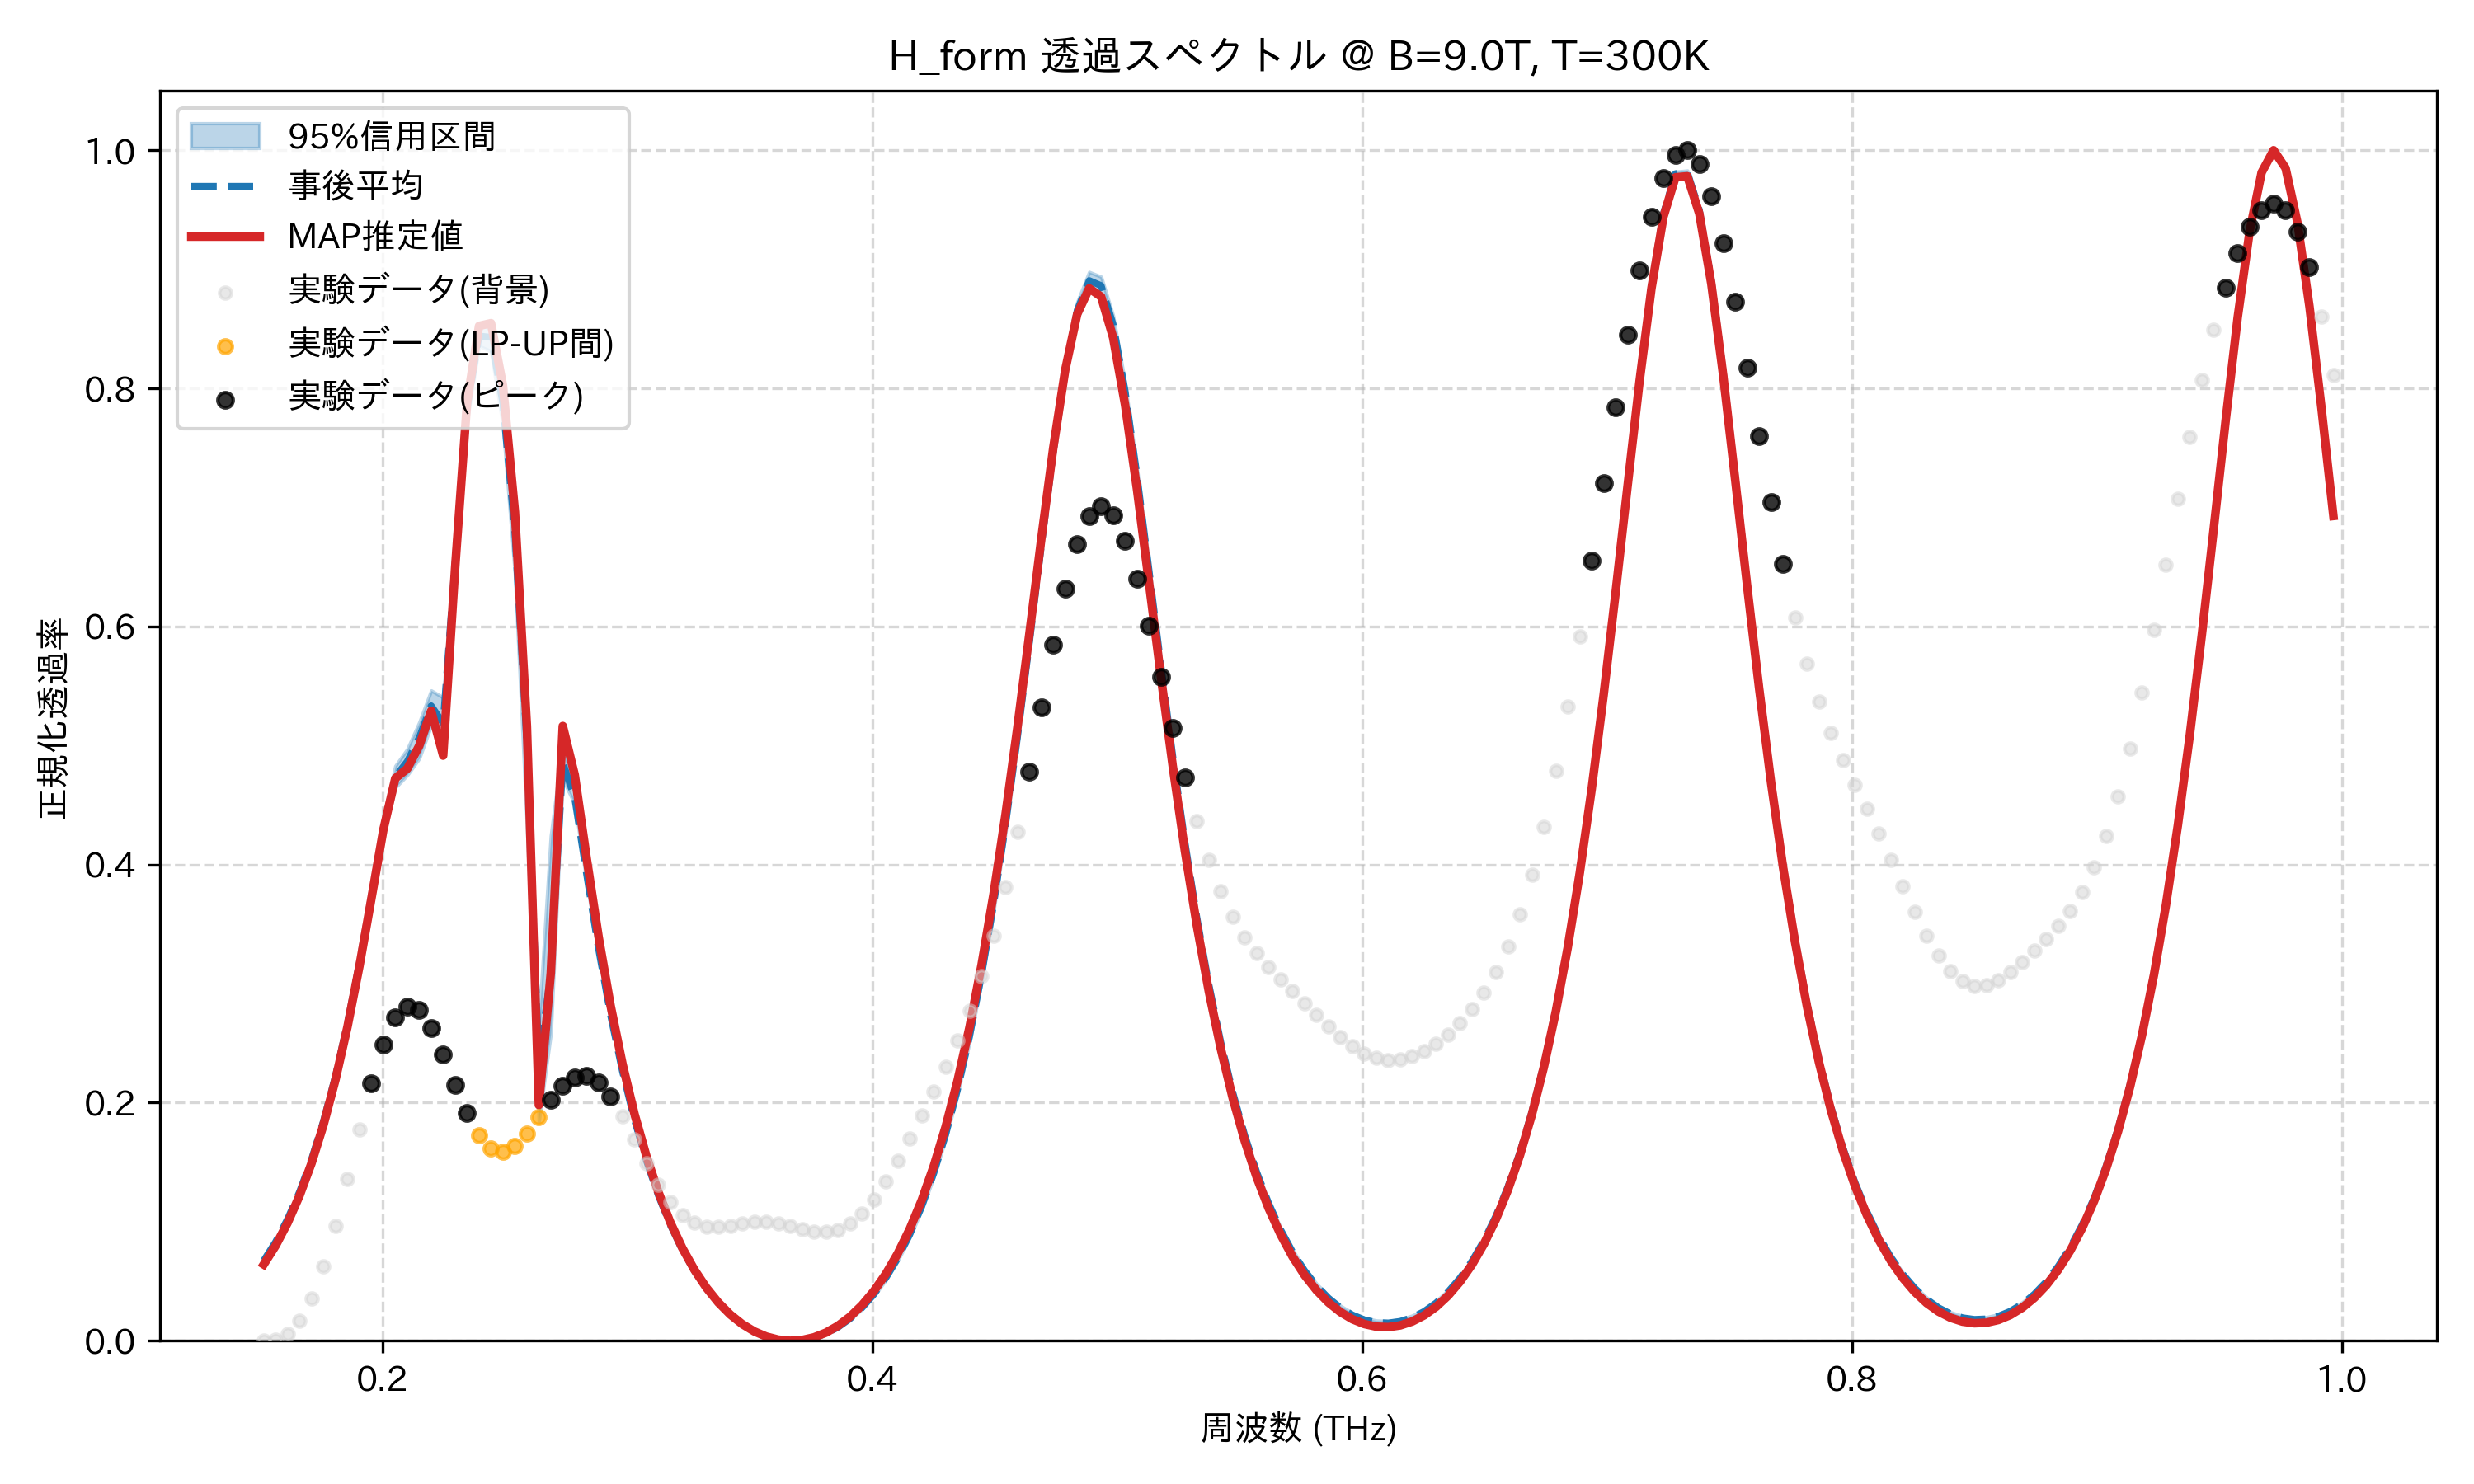

Values plotted in this chart, from the file beside it:
frequency_thz, mean_transmission, map_transmission, lower_95, upper_95, observed_normalized
0.1514, 0.06736, 0.06412, 0.06611, 0.06894, 0.0
0.1563, 0.08319, 0.07995, 0.08193, 0.08479, 0.0009324
0.1612, 0.1023, 0.09908, 0.101, 0.104, 0.005935
0.1661, 0.1252, 0.122, 0.1239, 0.1269, 0.01708
0.171, 0.1524, 0.1492, 0.151, 0.1542, 0.03584
0.1759, 0.1846, 0.1814, 0.183, 0.1864, 0.06267
0.1808, 0.2224, 0.2193, 0.2206, 0.2244, 0.0968
0.1856, 0.2666, 0.2636, 0.2644, 0.2688, 0.1361
0.1905, 0.3173, 0.3146, 0.3143, 0.3201, 0.1774
0.1954, 0.3735, 0.3714, 0.3692, 0.3776, 0.2165
0.2003, 0.4304, 0.4291, 0.4243, 0.4371, 0.2491
0.2052, 0.4737, 0.4724, 0.4646, 0.4828, 0.2713
0.2101, 0.4866, 0.4805, 0.4751, 0.497, 0.281
0.2149, 0.5067, 0.4998, 0.4891, 0.5194, 0.2776
0.2198, 0.5333, 0.5291, 0.517, 0.5462, 0.2629
0.2247, 0.5188, 0.4915, 0.4976, 0.5403, 0.2406
0.2296, 0.654, 0.649, 0.6372, 0.67, 0.2152
0.2345, 0.7835, 0.7883, 0.7727, 0.7945, 0.1913
0.2394, 0.8439, 0.8524, 0.8355, 0.8528, 0.1727
0.2443, 0.8429, 0.8547, 0.8313, 0.8507, 0.1616
0.2491, 0.7872, 0.8024, 0.7688, 0.7959, 0.1589
0.254, 0.6785, 0.6962, 0.6442, 0.6931, 0.1637
0.2589, 0.5014, 0.5164, 0.4334, 0.5256, 0.1743
0.2638, 0.2331, 0.198, 0.1844, 0.2663, 0.1881
0.2687, 0.3094, 0.309, 0.2583, 0.4241, 0.2023
0.2736, 0.4856, 0.5164, 0.4718, 0.5018, 0.2142
0.2785, 0.4558, 0.4752, 0.4508, 0.4602, 0.2214
0.2833, 0.3915, 0.405, 0.3857, 0.3952, 0.2226
0.2882, 0.3287, 0.339, 0.3235, 0.3321, 0.2169
0.2931, 0.2734, 0.2814, 0.2689, 0.2763, 0.2051
0.298, 0.2259, 0.2322, 0.2221, 0.2283, 0.1884
0.3029, 0.1854, 0.1903, 0.1822, 0.1873, 0.169
0.3078, 0.151, 0.1548, 0.1485, 0.1526, 0.1493
0.3127, 0.1218, 0.1247, 0.1199, 0.1231, 0.1313
0.3175, 0.09715, 0.09922, 0.0957, 0.09808, 0.1166
0.3224, 0.0763, 0.07774, 0.07524, 0.07698, 0.1058
0.3273, 0.05876, 0.05969, 0.05798, 0.05925, 0.09905
0.3322, 0.04408, 0.04462, 0.04354, 0.04447, 0.0959
0.3371, 0.03194, 0.03216, 0.03155, 0.03224, 0.09546
0.342, 0.02203, 0.02204, 0.02173, 0.02227, 0.09665
0.3468, 0.01415, 0.01402, 0.01392, 0.01436, 0.09835
0.3517, 0.008115, 0.007912, 0.007932, 0.008296, 0.09959
0.3566, 0.0038, 0.003598, 0.003662, 0.00394, 0.09973
0.3615, 0.001113, 0.0009789, 0.001036, 0.001196, 0.09856
0.3664, 0.0, 0.0, 0.0, 0.0, 0.09633
0.3713, 0.0004393, 0.0006396, 0.0003278, 0.0005345, 0.09375
0.3762, 0.002444, 0.00291, 0.002187, 0.002661, 0.09174
0.381, 0.006064, 0.006859, 0.005627, 0.00643, 0.09132
0.3859, 0.01138, 0.01257, 0.01073, 0.01193, 0.09335
0.3908, 0.01853, 0.02016, 0.01764, 0.01928, 0.09848
0.3957, 0.02767, 0.0298, 0.02651, 0.02864, 0.107
0.4006, 0.03901, 0.04169, 0.03756, 0.04024, 0.1189
0.4055, 0.05284, 0.0561, 0.05106, 0.05434, 0.1337
0.4104, 0.06948, 0.07335, 0.06735, 0.07127, 0.1509
0.4152, 0.08932, 0.09384, 0.08691, 0.09142, 0.1696
0.4201, 0.1128, 0.118, 0.1101, 0.1153, 0.1891
0.425, 0.1406, 0.1464, 0.1374, 0.1434, 0.2091
0.4299, 0.1731, 0.1797, 0.1696, 0.1764, 0.2298
0.4348, 0.2113, 0.2185, 0.2072, 0.2149, 0.252
0.4397, 0.2557, 0.2635, 0.2511, 0.2598, 0.2769
... 114 more rows
